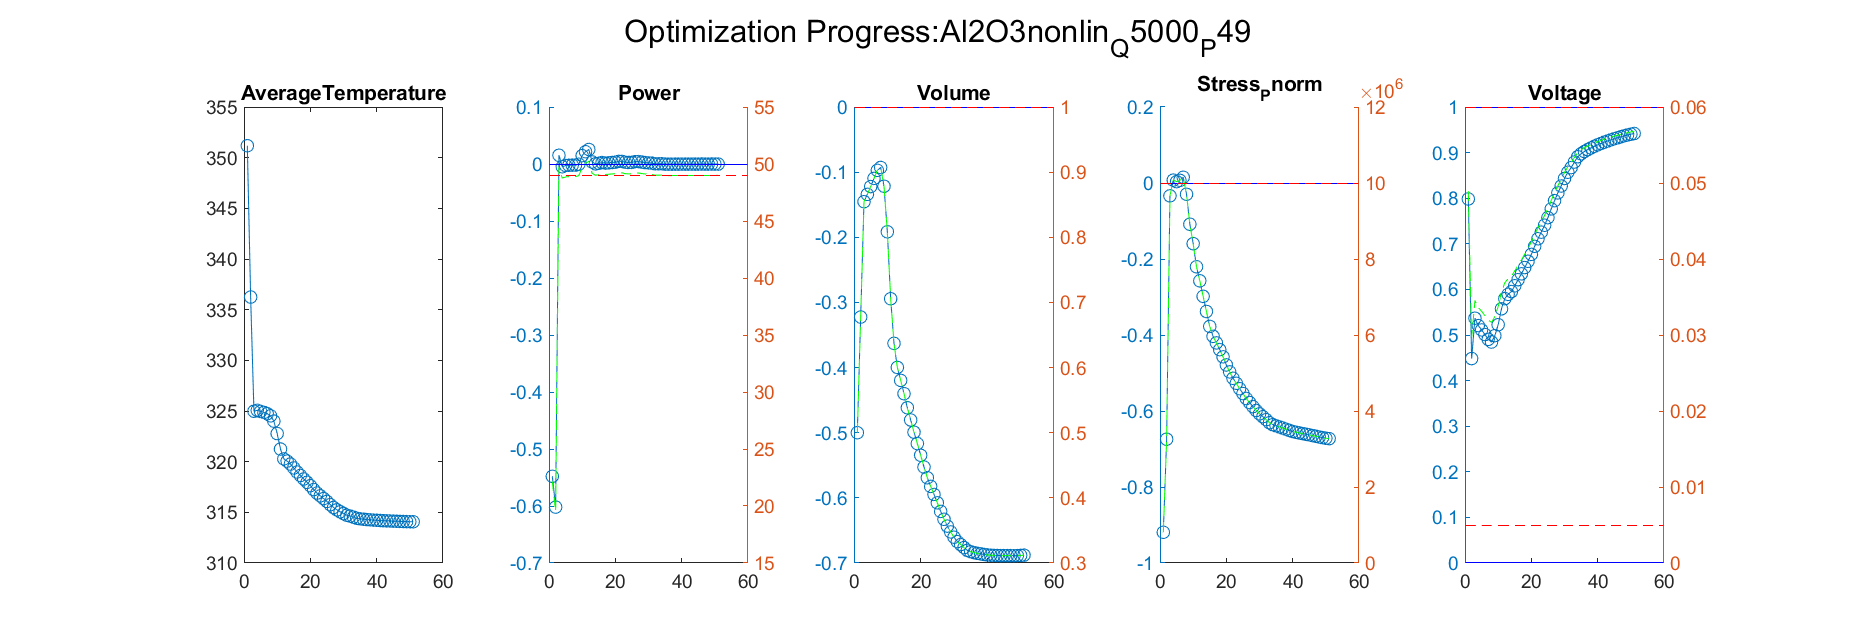

The table this chart was drawn from, first rows:
Iteration, AverageTemperature, Power_value, Power_right_value, Volume_value, Volume_right_value, Stress_Pnorm_value, Stress_Pnorm_right_value, Voltage_value, Voltage_right_value
1, 336.2, -0.6019, 19.51, -0.3225, 0.6775, -0.6742, 3257786, 0.4483, 0.02966
Iteration, AverageTemperature, Power_value, Power_right_value, Volume_value, Volume_right_value, Stress_Pnorm_value, Stress_Pnorm_right_value, Voltage_value, Voltage_right_value
1, 336.2, -0.6019, 19.51, -0.3225, 0.6775, -0.6742, 3257786, 0.4483, 0.02966
2, 325, 0.01531, 49.75, -0.1454, 0.8546, -0.0338, 9661981, 0.5368, 0.03453
Iteration, AverageTemperature, Power_value, Power_right_value, Volume_value, Volume_right_value, Stress_Pnorm_value, Stress_Pnorm_right_value, Voltage_value, Voltage_right_value
1, 336.2, -0.6019, 19.51, -0.3225, 0.6775, -0.6742, 3257786, 0.4483, 0.02966
2, 325, 0.01531, 49.75, -0.1454, 0.8546, -0.0338, 9661981, 0.5368, 0.03453
3, 325.1, -0.004912, 48.76, -0.1341, 0.8659, 0.007557, 10075567, 0.5206, 0.03363
Iteration, AverageTemperature, Power_value, Power_right_value, Volume_value, Volume_right_value, Stress_Pnorm_value, Stress_Pnorm_right_value, Voltage_value, Voltage_right_value
1, 336.2, -0.6019, 19.51, -0.3225, 0.6775, -0.6742, 3257786, 0.4483, 0.02966
2, 325, 0.01531, 49.75, -0.1454, 0.8546, -0.0338, 9661981, 0.5368, 0.03453
3, 325.1, -0.004912, 48.76, -0.1341, 0.8659, 0.007557, 10075567, 0.5206, 0.03363
4, 325, -0.002574, 48.87, -0.1221, 0.8779, 0.00353, 10035299, 0.5111, 0.03311
Iteration, AverageTemperature, Power_value, Power_right_value, Volume_value, Volume_right_value, Stress_Pnorm_value, Stress_Pnorm_right_value, Voltage_value, Voltage_right_value
1, 336.2, -0.6019, 19.51, -0.3225, 0.6775, -0.6742, 3257786, 0.4483, 0.02966
2, 325, 0.01531, 49.75, -0.1454, 0.8546, -0.0338, 9661981, 0.5368, 0.03453
3, 325.1, -0.004912, 48.76, -0.1341, 0.8659, 0.007557, 10075567, 0.5206, 0.03363
4, 325, -0.002574, 48.87, -0.1221, 0.8779, 0.00353, 10035299, 0.5111, 0.03311
5, 324.9, -0.002244, 48.89, -0.1096, 0.8904, 0.006984, 10069841, 0.5009, 0.03255
Iteration, AverageTemperature, Power_value, Power_right_value, Volume_value, Volume_right_value, Stress_Pnorm_value, Stress_Pnorm_right_value, Voltage_value, Voltage_right_value
1, 336.2, -0.6019, 19.51, -0.3225, 0.6775, -0.6742, 3257786, 0.4483, 0.02966
2, 325, 0.01531, 49.75, -0.1454, 0.8546, -0.0338, 9661981, 0.5368, 0.03453
3, 325.1, -0.004912, 48.76, -0.1341, 0.8659, 0.007557, 10075567, 0.5206, 0.03363
4, 325, -0.002574, 48.87, -0.1221, 0.8779, 0.00353, 10035299, 0.5111, 0.03311
5, 324.9, -0.002244, 48.89, -0.1096, 0.8904, 0.006984, 10069841, 0.5009, 0.03255
6, 324.7, -0.002024, 48.9, -0.09723, 0.9028, 0.01508, 10150758, 0.4904, 0.03197
Iteration, AverageTemperature, Power_value, Power_right_value, Volume_value, Volume_right_value, Stress_Pnorm_value, Stress_Pnorm_right_value, Voltage_value, Voltage_right_value
1, 336.2, -0.6019, 19.51, -0.3225, 0.6775, -0.6742, 3257786, 0.4483, 0.02966
2, 325, 0.01531, 49.75, -0.1454, 0.8546, -0.0338, 9661981, 0.5368, 0.03453
3, 325.1, -0.004912, 48.76, -0.1341, 0.8659, 0.007557, 10075567, 0.5206, 0.03363
4, 325, -0.002574, 48.87, -0.1221, 0.8779, 0.00353, 10035299, 0.5111, 0.03311
5, 324.9, -0.002244, 48.89, -0.1096, 0.8904, 0.006984, 10069841, 0.5009, 0.03255
6, 324.7, -0.002024, 48.9, -0.09723, 0.9028, 0.01508, 10150758, 0.4904, 0.03197
7, 324.5, -0.001929, 48.91, -0.09282, 0.9072, -0.02971, 9702944, 0.4846, 0.03165
Iteration, AverageTemperature, Power_value, Power_right_value, Volume_value, Volume_right_value, Stress_Pnorm_value, Stress_Pnorm_right_value, Voltage_value, Voltage_right_value
1, 336.2, -0.6019, 19.51, -0.3225, 0.6775, -0.6742, 3257786, 0.4483, 0.02966
2, 325, 0.01531, 49.75, -0.1454, 0.8546, -0.0338, 9661981, 0.5368, 0.03453
3, 325.1, -0.004912, 48.76, -0.1341, 0.8659, 0.007557, 10075567, 0.5206, 0.03363
4, 325, -0.002574, 48.87, -0.1221, 0.8779, 0.00353, 10035299, 0.5111, 0.03311
5, 324.9, -0.002244, 48.89, -0.1096, 0.8904, 0.006984, 10069841, 0.5009, 0.03255
6, 324.7, -0.002024, 48.9, -0.09723, 0.9028, 0.01508, 10150758, 0.4904, 0.03197
7, 324.5, -0.001929, 48.91, -0.09282, 0.9072, -0.02971, 9702944, 0.4846, 0.03165
8, 324, -0.0003845, 48.98, -0.1216, 0.8784, -0.1085, 8915192, 0.4986, 0.03242
Iteration, AverageTemperature, Power_value, Power_right_value, Volume_value, Volume_right_value, Stress_Pnorm_value, Stress_Pnorm_right_value, Voltage_value, Voltage_right_value
1, 336.2, -0.6019, 19.51, -0.3225, 0.6775, -0.6742, 3257786, 0.4483, 0.02966
2, 325, 0.01531, 49.75, -0.1454, 0.8546, -0.0338, 9661981, 0.5368, 0.03453
3, 325.1, -0.004912, 48.76, -0.1341, 0.8659, 0.007557, 10075567, 0.5206, 0.03363
4, 325, -0.002574, 48.87, -0.1221, 0.8779, 0.00353, 10035299, 0.5111, 0.03311
5, 324.9, -0.002244, 48.89, -0.1096, 0.8904, 0.006984, 10069841, 0.5009, 0.03255
6, 324.7, -0.002024, 48.9, -0.09723, 0.9028, 0.01508, 10150758, 0.4904, 0.03197
7, 324.5, -0.001929, 48.91, -0.09282, 0.9072, -0.02971, 9702944, 0.4846, 0.03165
8, 324, -0.0003845, 48.98, -0.1216, 0.8784, -0.1085, 8915192, 0.4986, 0.03242
9, 322.8, 0.01469, 49.72, -0.1916, 0.8084, -0.1596, 8403516, 0.5225, 0.03374
Iteration, AverageTemperature, Power_value, Power_right_value, Volume_value, Volume_right_value, Stress_Pnorm_value, Stress_Pnorm_right_value, Voltage_value, Voltage_right_value
1, 336.2, -0.6019, 19.51, -0.3225, 0.6775, -0.6742, 3257786, 0.4483, 0.02966
2, 325, 0.01531, 49.75, -0.1454, 0.8546, -0.0338, 9661981, 0.5368, 0.03453
3, 325.1, -0.004912, 48.76, -0.1341, 0.8659, 0.007557, 10075567, 0.5206, 0.03363
4, 325, -0.002574, 48.87, -0.1221, 0.8779, 0.00353, 10035299, 0.5111, 0.03311
5, 324.9, -0.002244, 48.89, -0.1096, 0.8904, 0.006984, 10069841, 0.5009, 0.03255
6, 324.7, -0.002024, 48.9, -0.09723, 0.9028, 0.01508, 10150758, 0.4904, 0.03197
... 1,264 more rows
